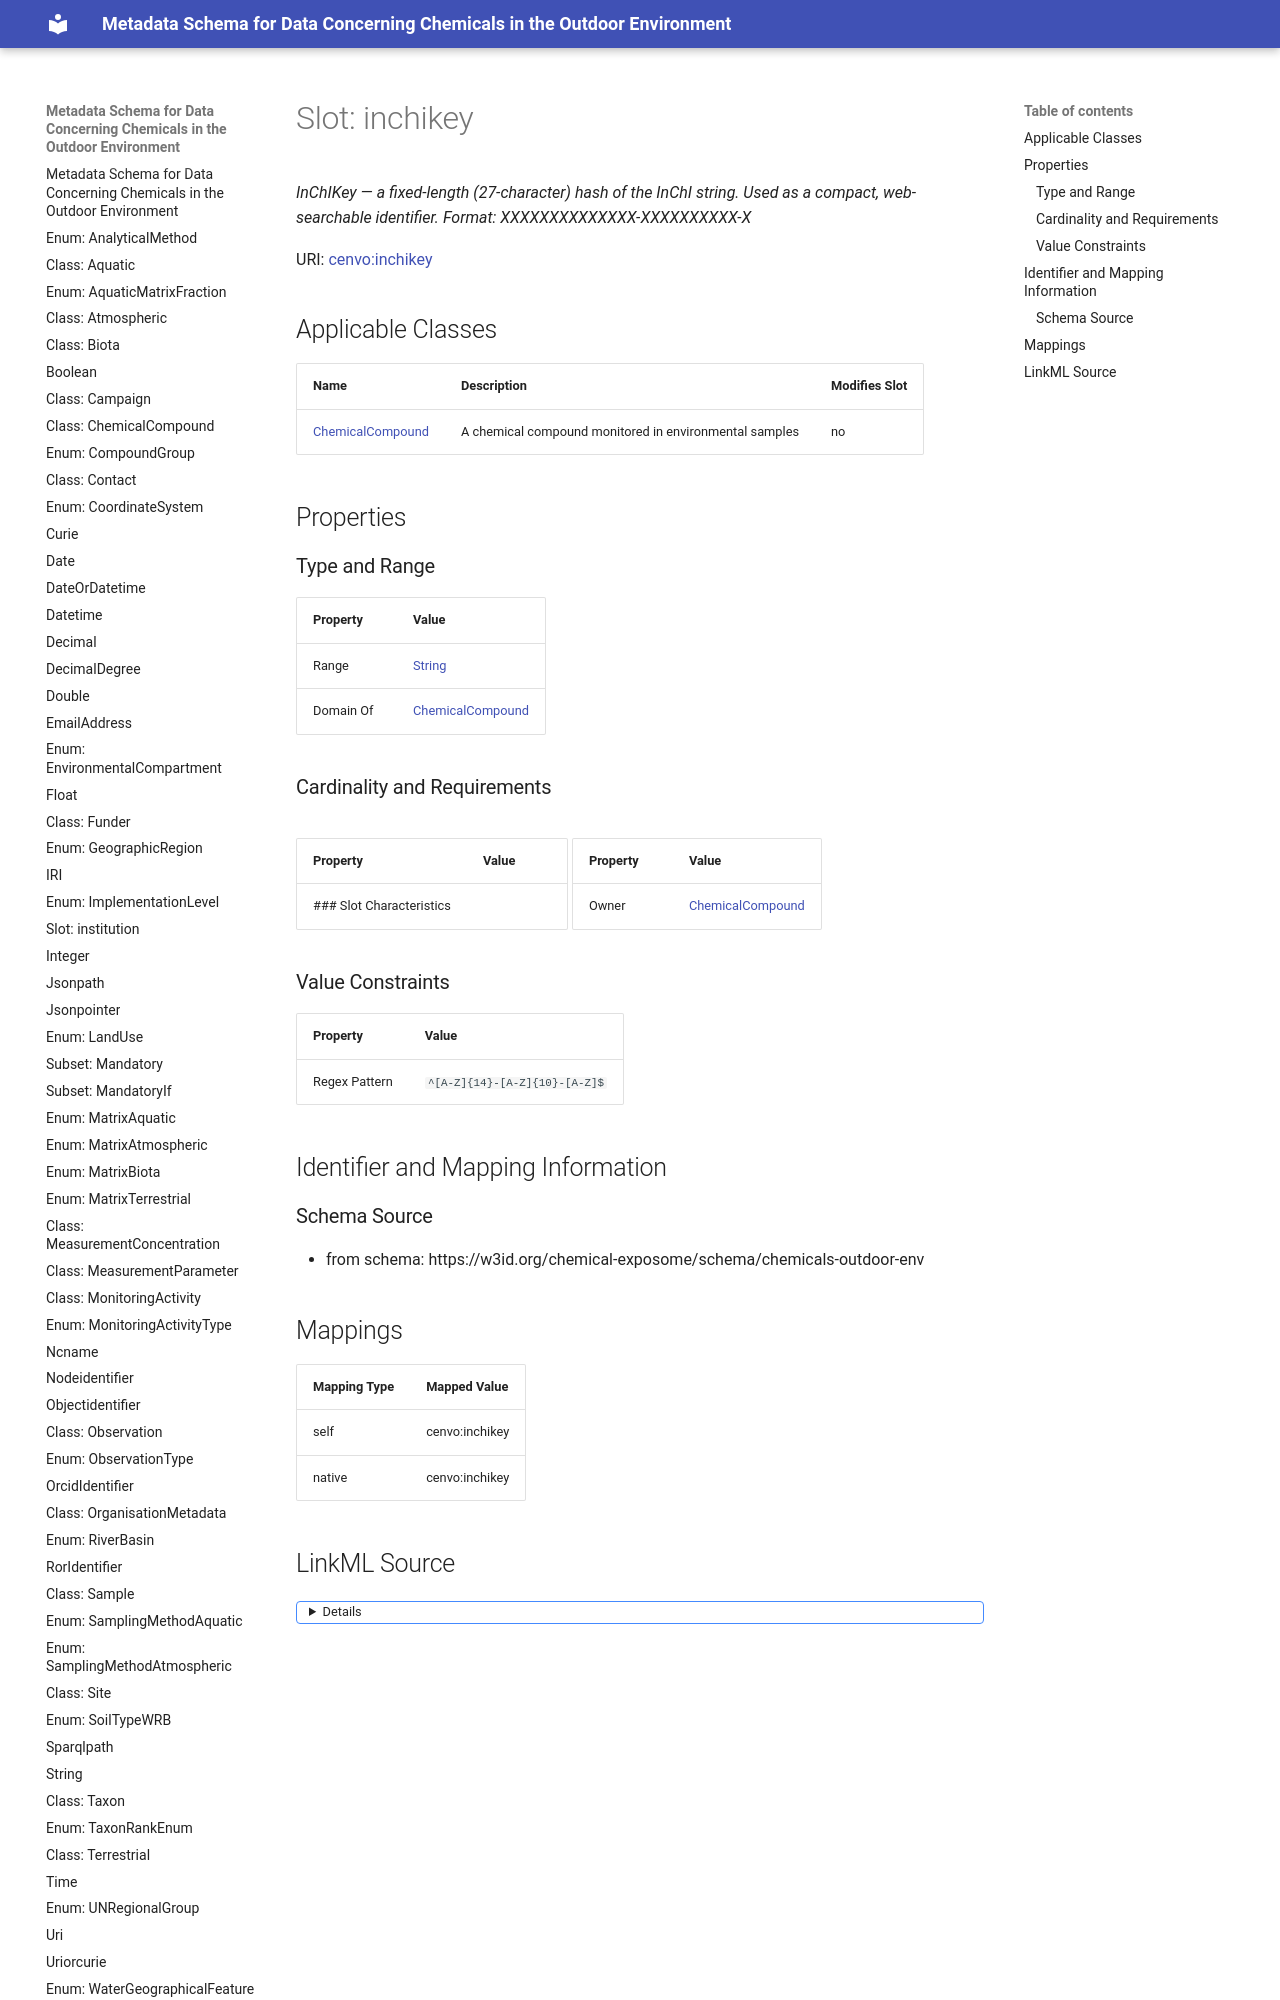

repository: eu-parc/schema_chemicalsOutdoorEnvironment · page: inchikey/index.html · generator: mkdocs

---
search:
  boost: 5.0
---

# Slot: inchikey 


_InChIKey — a fixed-length (27-character) hash of the InChI string. Used as a compact, web-searchable identifier. Format: XXXXXXXXXXXXXX-XXXXXXXXXX-X_



<div data-search-exclude markdown="1">



URI: [cenvo:inchikey](https://w3id.org/chemical-exposome/terms/inchikey)
<!-- no inheritance hierarchy -->





## Applicable Classes

| Name | Description | Modifies Slot |
| --- | --- | --- |
| [ChemicalCompound](ChemicalCompound.md) | A chemical compound monitored in environmental samples |  no  |






## Properties
